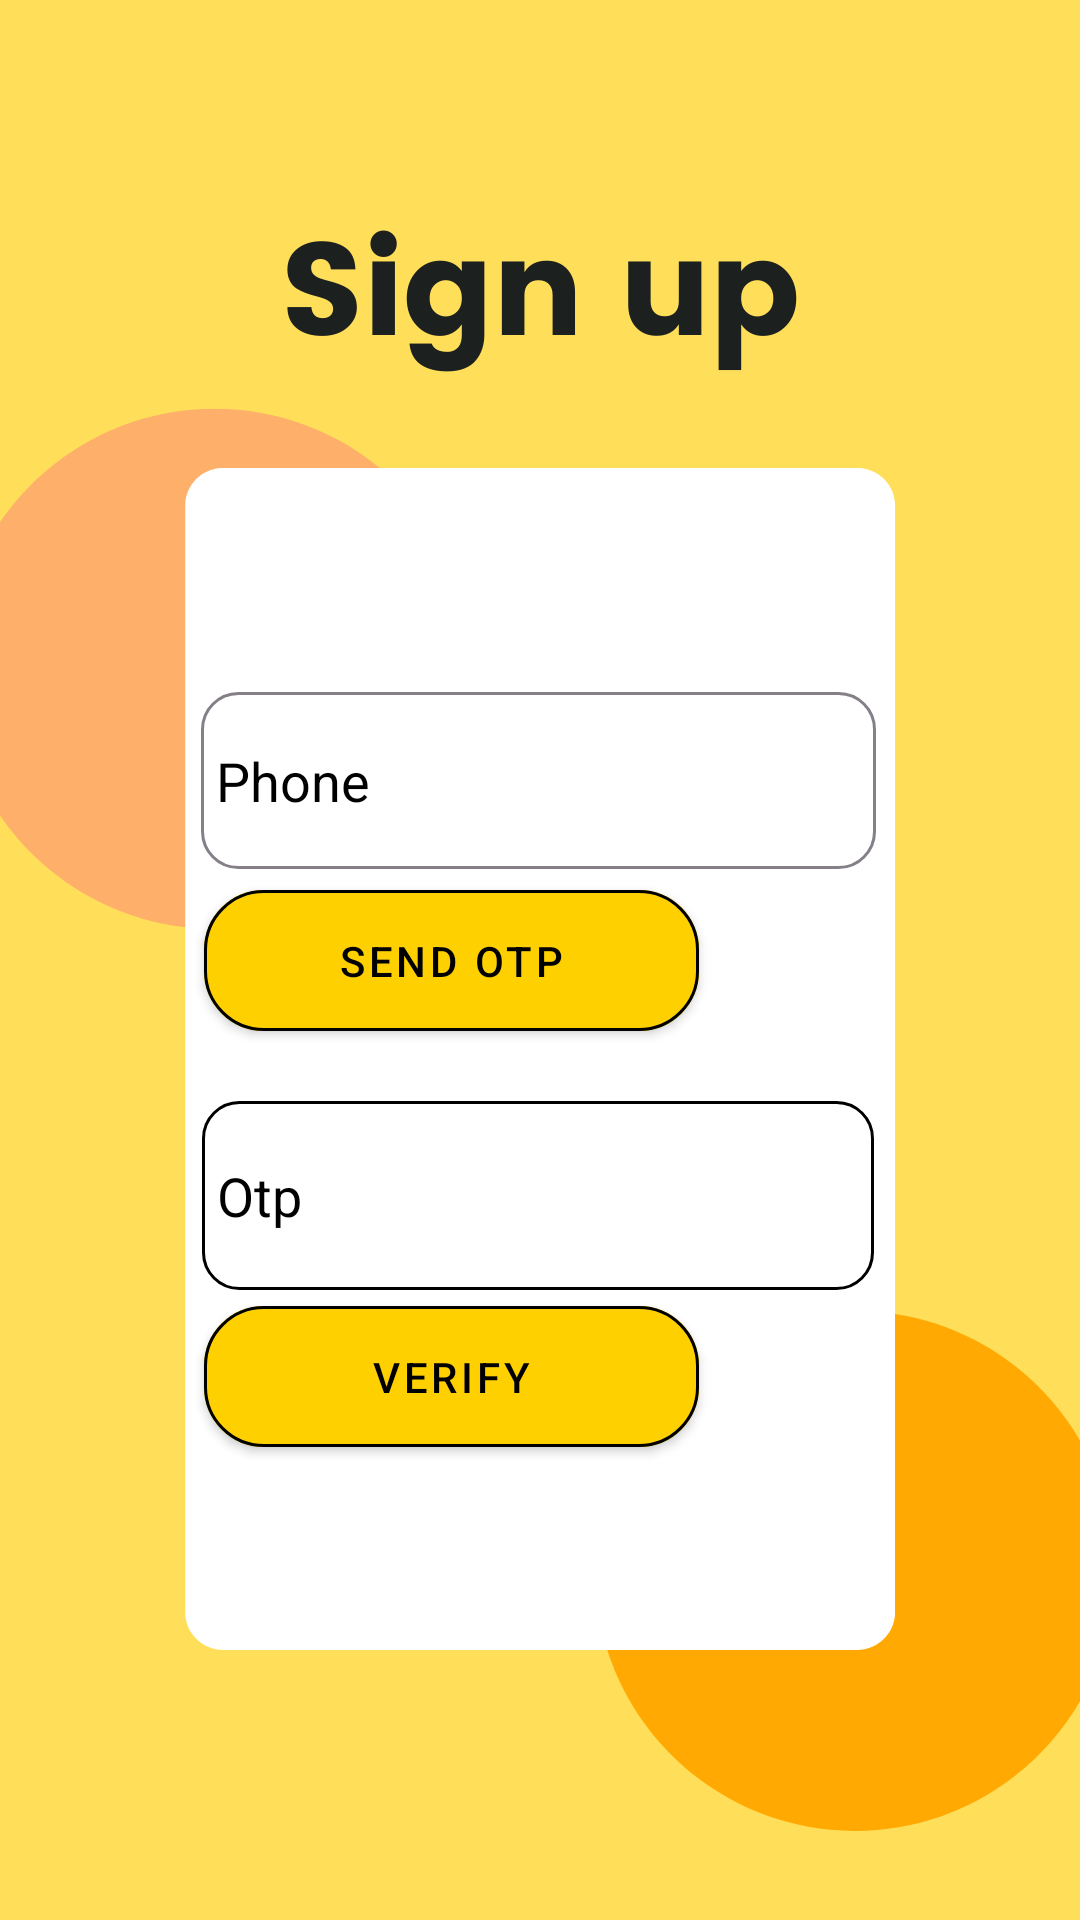

Write the Android layout XML for this screen, with the resource values it uses.
<!-- AndroidManifest.xml: application theme Theme.Food_wastage_management -->
<!-- res/layout/activity_loginregister.xml -->
<?xml version="1.0" encoding="utf-8"?>
<androidx.constraintlayout.widget.ConstraintLayout xmlns:android="http://schemas.android.com/apk/res/android"
    xmlns:app="http://schemas.android.com/apk/res-auto"
    xmlns:tools="http://schemas.android.com/tools"
    android:layout_width="match_parent"
    android:layout_height="match_parent"
    android:background="@drawable/signup"
    tools:context=".loginregister">


    <com.google.android.material.button.MaterialButton
        android:id="@+id/button"
        android:layout_width="165dp"
        android:layout_height="59dp"
        android:layout_alignParentStart="true"
        android:layout_alignParentTop="true"
        android:layout_alignParentEnd="true"
        android:layout_alignParentBottom="true"
        android:backgroundTint="@color/yellow"
        android:text="Send Otp"
        android:textColor="@color/black"
        app:cornerRadius="20dp"
        app:layout_constraintBottom_toBottomOf="parent"
        app:layout_constraintEnd_toEndOf="parent"
        app:layout_constraintHorizontal_bias="0.349"
        app:layout_constraintStart_toStartOf="parent"
        app:layout_constraintTop_toTopOf="parent"
        app:strokeColor="@color/black"
        app:strokeWidth="1dp" />

    <EditText
        android:id="@+id/editTextTextPersonName"
        android:layout_width="225dp"
        android:layout_height="59dp"
        android:layout_alignParentStart="true"
        android:layout_alignParentTop="true"
        android:layout_alignParentEnd="true"
        android:layout_alignParentBottom="true"
        android:background="@drawable/edittextborder"
        android:backgroundTint="@color/grey"
        android:ems="10"
        android:hint="Phone"
        android:inputType="phone"
        android:paddingLeft="5dp"
        android:textColor="@color/black"

        android:textColorHint="@color/black"
        android:textCursorDrawable="@color/black"
        app:layout_constraintBottom_toBottomOf="parent"
        app:layout_constraintEnd_toEndOf="parent"
        app:layout_constraintHorizontal_bias="0.496"
        app:layout_constraintStart_toStartOf="parent"
        app:layout_constraintTop_toTopOf="parent"
        app:layout_constraintVertical_bias="0.397" />

    <EditText
        android:id="@+id/editTextTextPersonName2"
        android:layout_width="224dp"
        android:layout_height="63dp"
        android:layout_alignParentStart="true"
        android:layout_alignParentTop="true"
        android:layout_alignParentEnd="true"
        android:layout_alignParentBottom="true"

        android:background="@drawable/edittextborder"
        android:backgroundTint="@color/black"
        android:ems="10"


        android:hint="Otp"
        android:inputType="phone"
        android:paddingLeft="5dp"
        android:text=""
        android:textColor="@color/black"
        android:textColorHint="@color/black"
        app:layout_constraintBottom_toBottomOf="parent"
        app:layout_constraintEnd_toEndOf="parent"
        app:layout_constraintHorizontal_bias="0.496"
        app:layout_constraintStart_toStartOf="parent"
        app:layout_constraintTop_toTopOf="parent"
        app:layout_constraintVertical_bias="0.636" />

    <com.google.android.material.button.MaterialButton
        android:id="@+id/button2"
        android:layout_width="165dp"
        android:layout_height="59dp"
        android:layout_alignParentStart="true"
        android:layout_alignParentTop="true"
        android:layout_alignParentEnd="true"
        android:layout_alignParentBottom="true"
        android:backgroundTint="@color/yellow"
        android:text="Verify"
        android:textColor="@color/black"
        app:cornerRadius="20dp"
        app:layout_constraintBottom_toBottomOf="parent"
        app:layout_constraintEnd_toEndOf="parent"
        app:layout_constraintHorizontal_bias="0.349"
        app:layout_constraintStart_toStartOf="parent"
        app:layout_constraintTop_toTopOf="parent"
        app:layout_constraintVertical_bias="0.739"
        app:strokeColor="@color/black"
        app:strokeWidth="1dp" />

    <ProgressBar
        android:id="@+id/progressBar111"
        style="?android:attr/progressBarStyle"
        android:layout_width="107dp"
        android:layout_height="104dp"
        android:layout_alignParentStart="true"
        android:layout_alignParentTop="true"
        android:layout_alignParentEnd="true"
        android:layout_alignParentBottom="true"
        android:layout_marginStart="160dp"
        android:layout_marginEnd="161dp"
        android:indeterminate="true"
        android:indeterminateTint="@color/yellow"
        android:visibility="invisible"
        app:layout_constraintBottom_toBottomOf="parent"
        app:layout_constraintEnd_toEndOf="parent"
        app:layout_constraintHorizontal_bias="0.47"
        app:layout_constraintStart_toStartOf="parent"
        app:layout_constraintTop_toTopOf="parent"
        app:layout_constraintVertical_bias="0.851" />
</androidx.constraintlayout.widget.ConstraintLayout>
<!-- resources referenced by this layout -->
<resources>
  <color name="black">#FF000000</color>
  <color name="grey">#857F88</color>
  <color name="yellow">#FFD000</color>
  <!-- drawable edittextborder (drawable) -->
  <?xml version="1.0" encoding="utf-8"?>
  <shape
      xmlns:android="http://schemas.android.com/apk/res/android"
      android:shape="rectangle">
      <solid
          android:color="@android:color/transparent"/>
      <corners
          android:bottomRightRadius="12dp"
          android:bottomLeftRadius="12dp"
          android:topLeftRadius="12dp"
          android:topRightRadius="12dp"
  
          />
      <stroke
          android:color="@color/white"
  
          android:width="1dp"/>
  </shape>
  <!-- drawable signup: png bitmap (drawable-v24, 36482 bytes) -->
  <style name="Theme.Food_wastage_management" parent="Theme.MaterialComponents.DayNight.NoActionBar">
          
          <item name="colorPrimary">@color/yellow</item>
          <item name="colorPrimaryVariant">@color/yellow</item>
          <item name="colorOnPrimary">@color/white</item>
          
          <item name="colorSecondary">@color/teal_200</item>
          <item name="android:windowDisablePreview">true</item>
          <item name="colorSecondaryVariant">@color/teal_700</item>
          <item name="colorOnSecondary">@color/black</item>
          
          <item name="android:statusBarColor" tools:targetApi="l">?attr/colorPrimaryVariant</item>
          
      </style>
  <color name="white">#FFFFFFFF</color>
  <color name="teal_200">#FF03DAC5</color>
  <color name="teal_700">#FF018786</color>
</resources>
